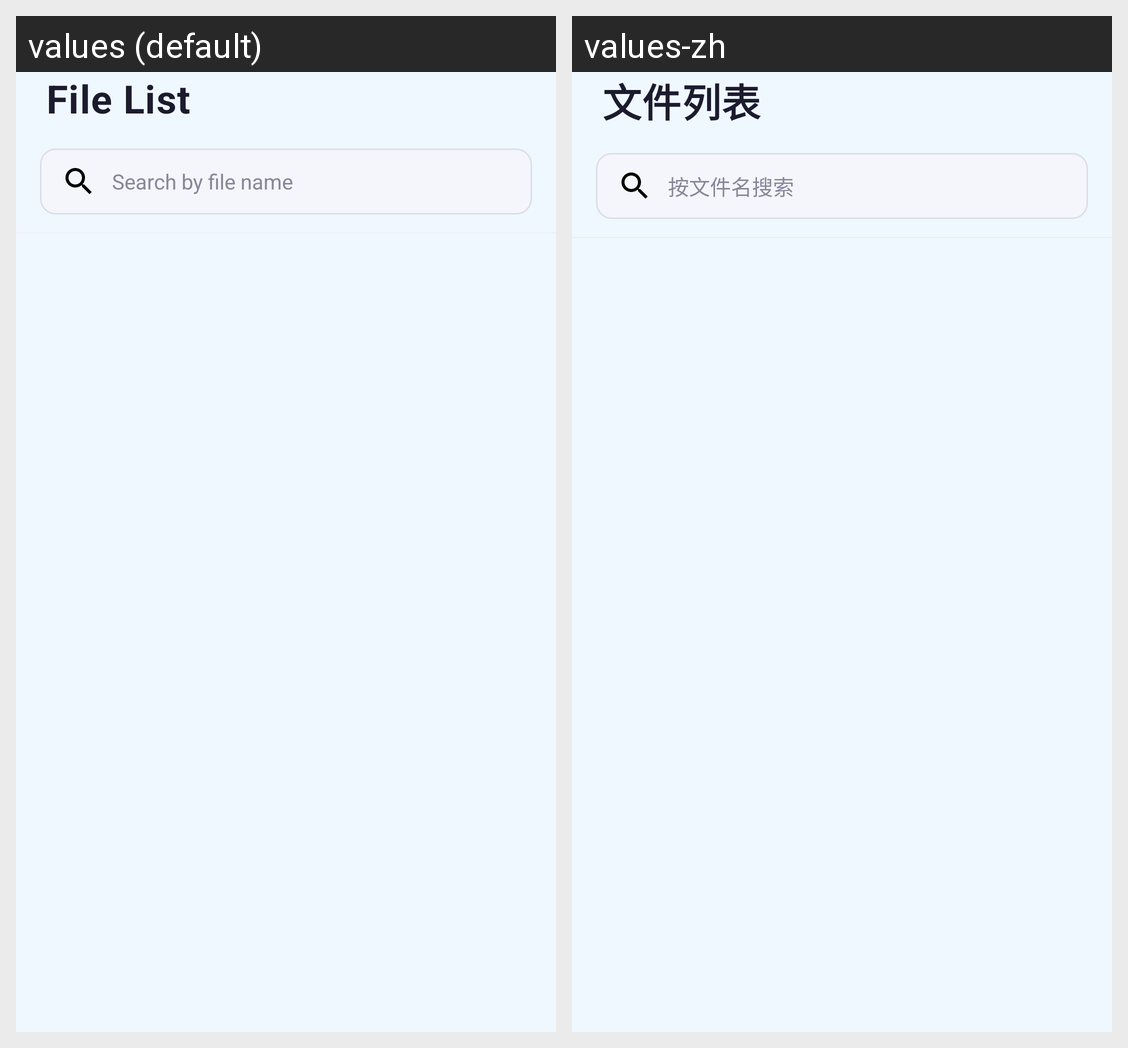

This grid shows one Android layout under two languages. Give, for every string resource on the screen, its name, the default text and each shown locale's text.
Android screen res/layout/fragment_files.xml rendered under 2 locales, left to right: values (default), values-zh. Device: Nexus 5 (rendered at 1080×1920; each locale shown at half size, 540×960, under a caption strip naming it); theme Theme.AirFerry.
Strings drawn on this screen, with the default value and each locale's value (text and hints the layout hard-codes, and strings that could not be matched under every locale, appear in the picture but are not listed):

files_title
  values: File List
  values-zh: 文件列表

files_search_hint
  values: Search by file name
  values-zh: 按文件名搜索
